Dataset: dataset (GitHub, Aryawwww/Image-Programming-group-10). Classes: tomato bacterial spot, tomato late blight, tomato septoria leaf spot, tomato yellow leaf curl virus, tomato healthy.

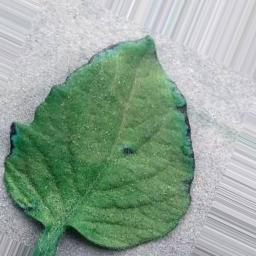
Label: tomato healthy

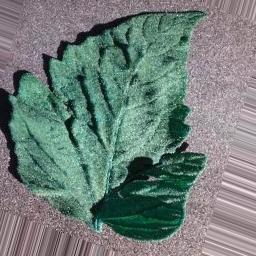
Label: tomato bacterial spot

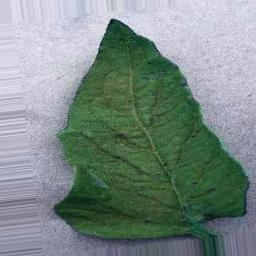
Label: tomato healthy

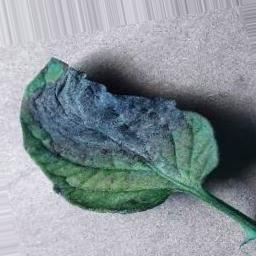
Label: tomato late blight

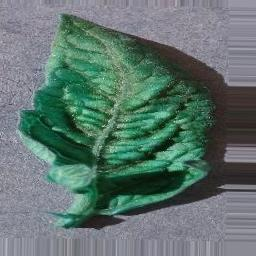
Label: tomato yellow leaf curl virus

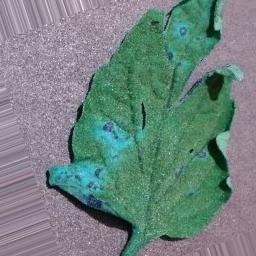
Label: tomato septoria leaf spot
